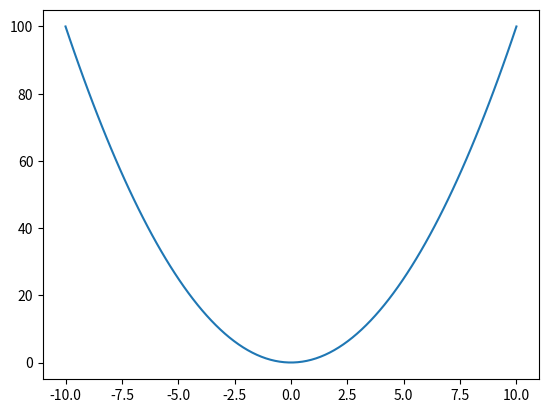

Python code for this plot:
import numpy as np
import matplotlib.pyplot as plt


def f(x):
    return x ** 2  #skriv funksjon inn her

x_verdier = np.linspace(-10, 10, 100)  # lager 100 x-verdier fra -10 til 10
y_verdier = f(x_verdier)  # regner ut y-verdier for x-verdiene

plt.plot(x_verdier, y_verdier)  # plotter x-verdiene mot y-verdiene
plt.show()  # viser plottet